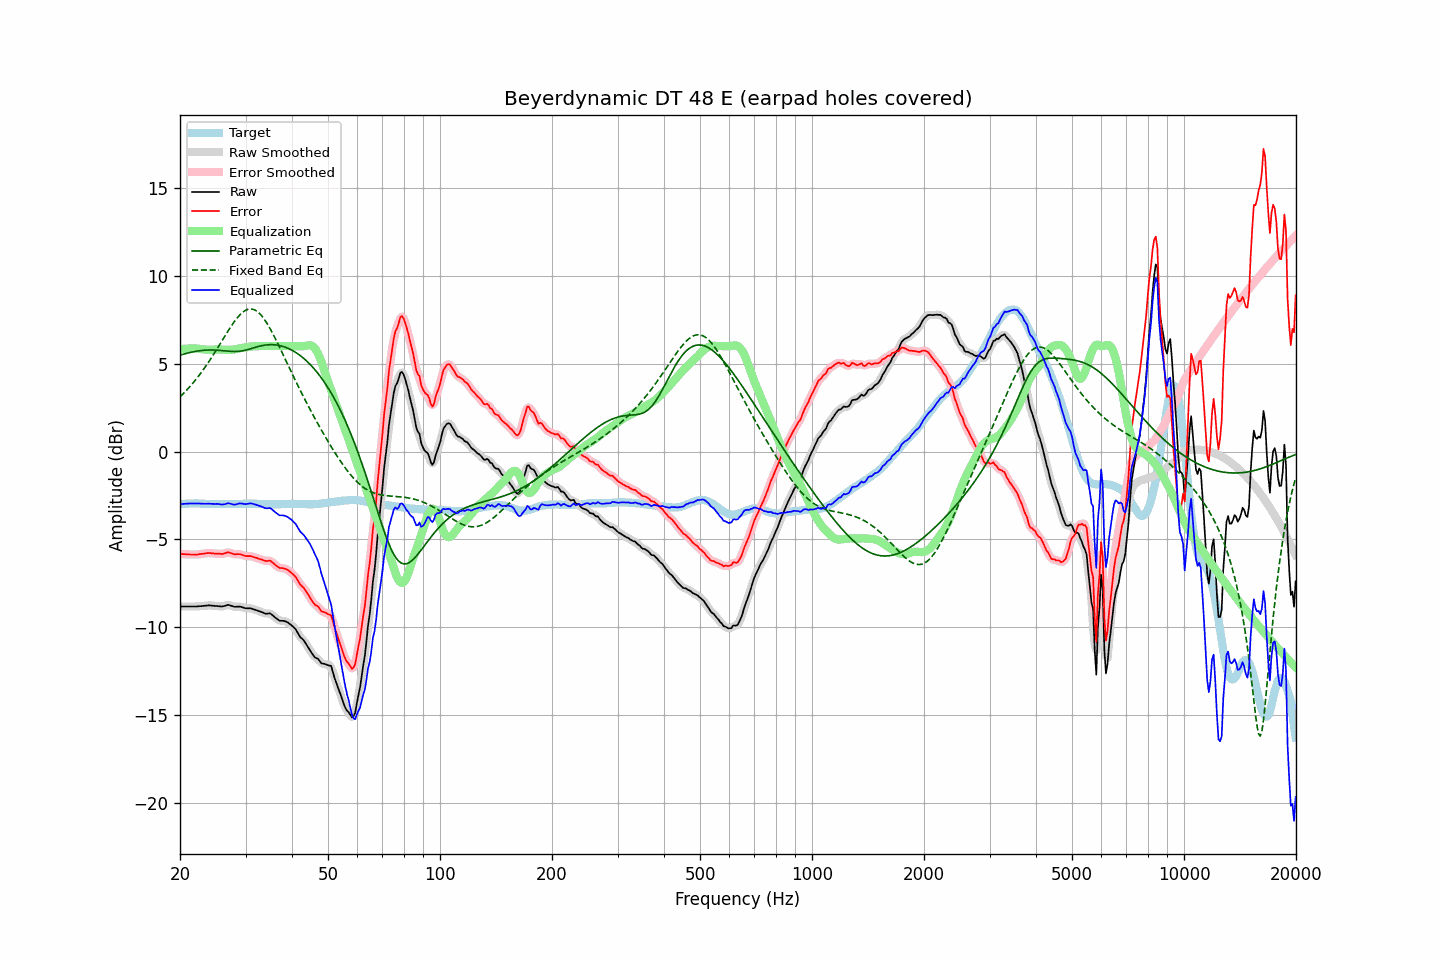

The data file committed next to this chart (first rows):
frequency, raw, error, smoothed, error_smoothed, equalization, parametric_eq, fixed_band_eq, equalized_raw, equalized_smoothed, target
20.00, -8.83, -5.82, -8.83, -5.83, 5.82, 5.48, 3.11, -3.01, -3.01, -3.00
20.20, -8.83, -5.83, -8.83, -5.83, 5.83, 5.51, 3.20, -2.99, -2.99, -2.99
20.40, -8.83, -5.84, -8.83, -5.84, 5.84, 5.54, 3.29, -2.98, -2.98, -2.98
20.61, -8.83, -5.84, -8.83, -5.85, 5.85, 5.56, 3.39, -2.98, -2.98, -2.98
20.81, -8.83, -5.85, -8.83, -5.85, 5.86, 5.59, 3.48, -2.97, -2.97, -2.97
21.02, -8.83, -5.85, -8.83, -5.86, 5.86, 5.61, 3.58, -2.96, -2.96, -2.97
21.23, -8.83, -5.86, -8.83, -5.86, 5.87, 5.63, 3.68, -2.96, -2.96, -2.96
21.44, -8.83, -5.86, -8.83, -5.86, 5.87, 5.65, 3.78, -2.96, -2.96, -2.96
21.66, -8.83, -5.86, -8.83, -5.87, 5.87, 5.67, 3.89, -2.96, -2.96, -2.96
21.87, -8.83, -5.87, -8.83, -5.87, 5.87, 5.69, 4.00, -2.96, -2.96, -2.96
22.09, -8.83, -5.87, -8.82, -5.87, 5.86, 5.71, 4.11, -2.96, -2.96, -2.95
22.31, -8.82, -5.86, -8.82, -5.86, 5.86, 5.72, 4.23, -2.96, -2.96, -2.95
22.54, -8.81, -5.85, -8.81, -5.85, 5.85, 5.74, 4.35, -2.96, -2.96, -2.96
22.76, -8.81, -5.83, -8.80, -5.84, 5.83, 5.75, 4.47, -2.97, -2.97, -2.97
22.99, -8.80, -5.82, -8.80, -5.82, 5.82, 5.76, 4.59, -2.97, -2.97, -2.97
23.22, -8.79, -5.81, -8.79, -5.81, 5.81, 5.77, 4.72, -2.98, -2.98, -2.97
23.45, -8.78, -5.79, -8.77, -5.80, 5.80, 5.77, 4.85, -2.98, -2.97, -2.98
23.69, -8.77, -5.79, -8.77, -5.78, 5.79, 5.78, 4.99, -2.97, -2.97, -2.98
23.92, -8.76, -5.77, -8.76, -5.78, 5.79, 5.78, 5.12, -2.97, -2.97, -2.98
24.16, -8.77, -5.78, -8.77, -5.78, 5.79, 5.78, 5.26, -2.98, -2.97, -2.98
24.40, -8.78, -5.80, -8.78, -5.79, 5.79, 5.78, 5.40, -2.98, -2.98, -2.98
24.65, -8.79, -5.80, -8.79, -5.81, 5.80, 5.78, 5.55, -2.98, -2.98, -2.98
24.89, -8.80, -5.81, -8.79, -5.81, 5.81, 5.77, 5.69, -2.99, -2.98, -2.98
25.14, -8.80, -5.81, -8.80, -5.81, 5.82, 5.77, 5.84, -2.98, -2.98, -2.98
25.39, -8.81, -5.82, -8.81, -5.82, 5.82, 5.76, 5.99, -2.99, -2.99, -2.99
25.65, -8.82, -5.82, -8.82, -5.83, 5.81, 5.75, 6.14, -3.00, -3.00, -2.99
25.91, -8.83, -5.83, -8.82, -5.83, 5.80, 5.75, 6.29, -3.02, -3.01, -2.99
26.16, -8.81, -5.81, -8.81, -5.82, 5.80, 5.74, 6.44, -3.01, -3.01, -2.99
26.43, -8.79, -5.80, -8.78, -5.79, 5.79, 5.73, 6.58, -3.00, -2.99, -2.99
26.69, -8.76, -5.76, -8.75, -5.76, 5.79, 5.72, 6.73, -2.97, -2.97, -2.99
26.96, -8.73, -5.74, -8.74, -5.75, 5.79, 5.71, 6.88, -2.94, -2.96, -2.99
27.23, -8.76, -5.76, -8.75, -5.76, 5.79, 5.70, 7.02, -2.97, -2.96, -2.99
27.50, -8.79, -5.79, -8.78, -5.79, 5.79, 5.70, 7.16, -2.99, -2.99, -2.99
27.77, -8.82, -5.83, -8.82, -5.83, 5.80, 5.69, 7.29, -3.02, -3.02, -2.99
28.05, -8.85, -5.85, -8.84, -5.84, 5.81, 5.69, 7.42, -3.03, -3.02, -2.99
28.33, -8.84, -5.84, -8.84, -5.85, 5.83, 5.70, 7.54, -3.00, -3.01, -2.99
28.62, -8.84, -5.84, -8.83, -5.85, 5.85, 5.70, 7.65, -2.98, -2.98, -2.99
28.90, -8.83, -5.84, -8.83, -5.85, 5.87, 5.71, 7.76, -2.95, -2.96, -2.98
29.19, -8.85, -5.86, -8.85, -5.87, 5.89, 5.72, 7.85, -2.96, -2.96, -2.98
29.48, -8.88, -5.90, -8.88, -5.90, 5.90, 5.74, 7.93, -2.98, -2.98, -2.98
29.78, -8.91, -5.93, -8.90, -5.93, 5.91, 5.76, 8.00, -2.99, -2.99, -2.97
30.08, -8.93, -5.95, -8.92, -5.95, 5.93, 5.78, 8.05, -3.00, -2.99, -2.97
30.38, -8.93, -5.95, -8.93, -5.95, 5.95, 5.80, 8.09, -2.98, -2.98, -2.97
30.68, -8.93, -5.95, -8.93, -5.96, 5.96, 5.83, 8.11, -2.96, -2.96, -2.97
30.99, -8.93, -5.95, -8.93, -5.96, 5.98, 5.85, 8.12, -2.95, -2.96, -2.97
31.30, -8.96, -5.98, -8.95, -5.98, 5.99, 5.88, 8.11, -2.97, -2.97, -2.97
31.61, -8.99, -6.01, -8.98, -6.01, 5.99, 5.91, 8.08, -3.00, -2.99, -2.97
31.93, -9.02, -6.04, -9.02, -6.04, 5.99, 5.94, 8.04, -3.02, -3.02, -2.97
32.24, -9.05, -6.07, -9.05, -6.07, 6.00, 5.96, 7.98, -3.05, -3.05, -2.98
32.57, -9.09, -6.10, -9.08, -6.10, 6.00, 5.99, 7.90, -3.08, -3.08, -2.98
32.89, -9.12, -6.14, -9.12, -6.13, 6.00, 6.01, 7.81, -3.11, -3.11, -2.98
33.22, -9.15, -6.16, -9.15, -6.16, 6.00, 6.03, 7.70, -3.14, -3.15, -2.99
33.55, -9.19, -6.20, -9.19, -6.20, 6.00, 6.05, 7.59, -3.19, -3.19, -2.99
33.89, -9.23, -6.22, -9.22, -6.22, 6.00, 6.06, 7.46, -3.23, -3.22, -3.00
34.23, -9.24, -6.23, -9.23, -6.22, 6.00, 6.07, 7.31, -3.24, -3.23, -3.00
34.57, -9.23, -6.22, -9.22, -6.22, 6.00, 6.08, 7.16, -3.23, -3.22, -3.00
34.92, -9.22, -6.21, -9.24, -6.24, 6.00, 6.08, 7.00, -3.22, -3.24, -3.00
35.27, -9.28, -6.27, -9.28, -6.28, 6.00, 6.08, 6.84, -3.28, -3.28, -3.00
35.62, -9.36, -6.35, -9.35, -6.35, 6.00, 6.08, 6.66, -3.36, -3.35, -3.00
35.97, -9.44, -6.44, -9.43, -6.43, 6.00, 6.07, 6.48, -3.44, -3.43, -3.00
... 635 more rows
